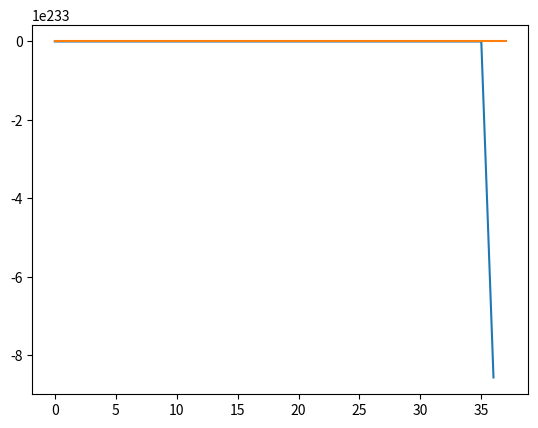

The matplotlib source for this figure:
from matplotlib import pyplot as plt 
import numpy as np

def equation(r, x):
    return r * x * (1 - x)

xlist = []
rlist = []

r = 2
for i in range(1000):
    r += 0.1
    if i == 0:
        a = equation(r,0.4)
    else:
        a = equation(r,a)
    
    if len(xlist) > 1 and a == xlist[-1]:
        break
    
    else:
        xlist.append(a)
        rlist.append(r)


print(len(xlist))

plt.plot(xlist)
plt.plot(rlist)
plt.show()
